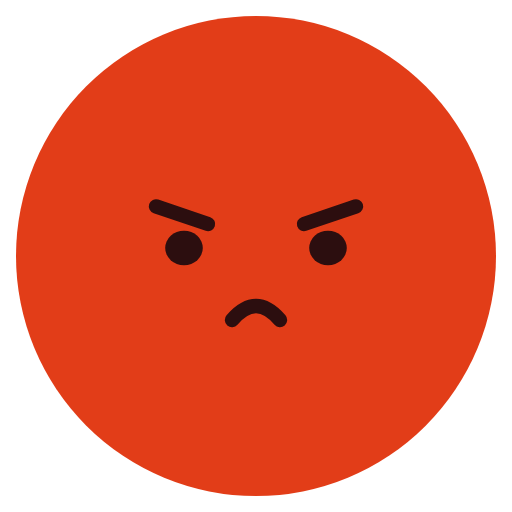
t = 0.00 s
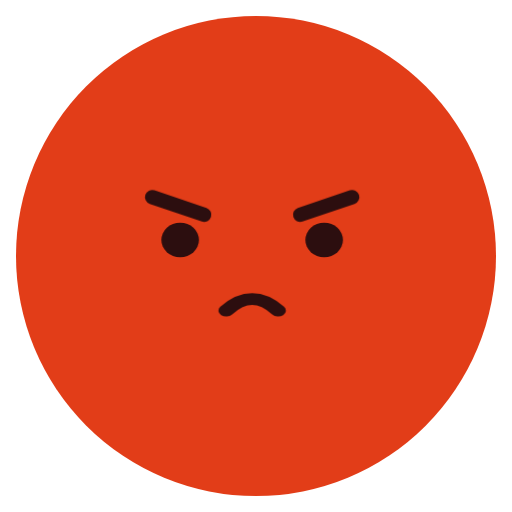
t = 0.72 s
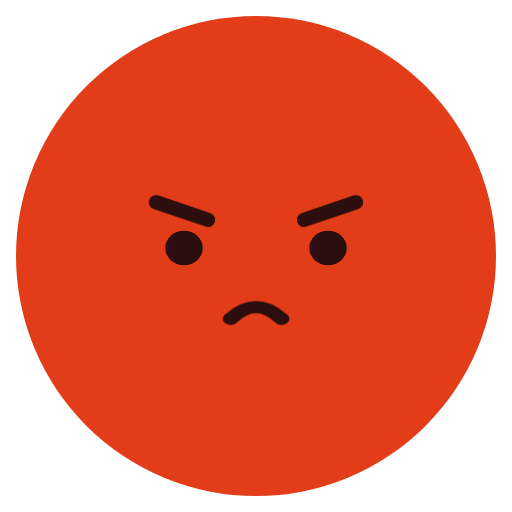
t = 1.63 s
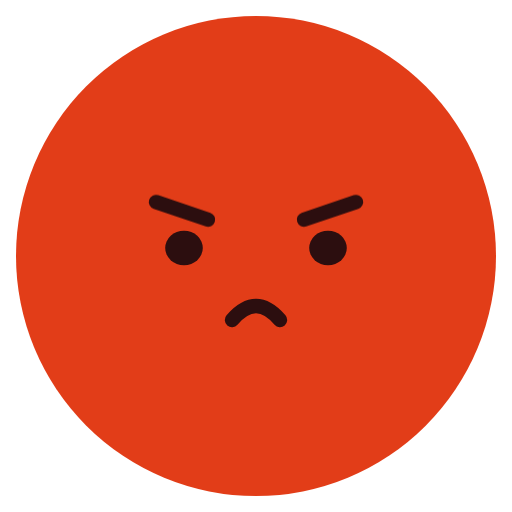
t = 2.40 s
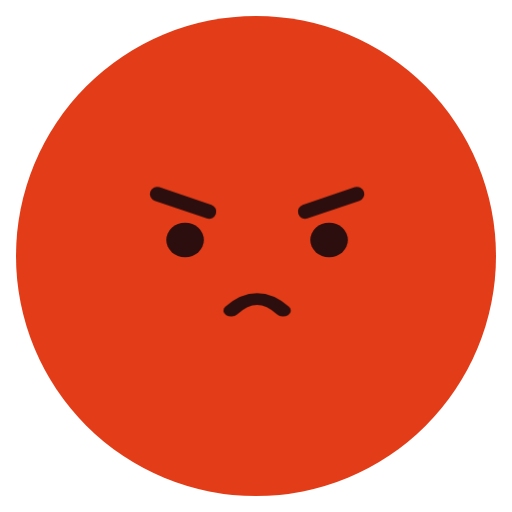
t = 3.18 s
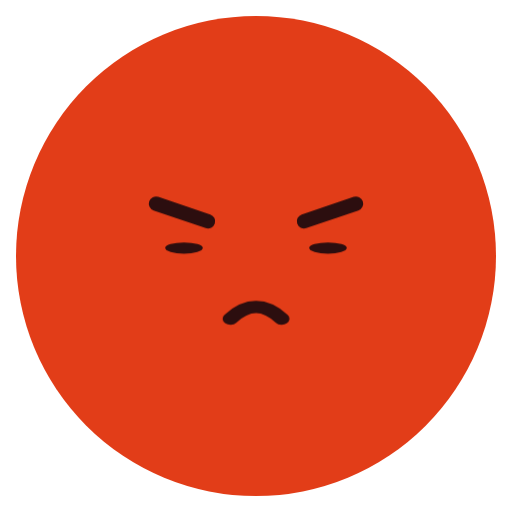
t = 3.98 s

The animated SVG that drew these frames (rendered in a browser with its animation timeline set to each time). Animation: 4 CSS @keyframes rules; one cycle of 4.80 s, repeats indefinitely.

<svg xmlns="http://www.w3.org/2000/svg" class="emoji f-angry" viewBox="0 0 64 64" width="64" height="64" role="img" aria-label="Angry"><style>.f-angry .pose{transform-origin:32px 34px;animation:f-angry-pose 2.4s ease-in-out infinite}@keyframes f-angry-pose{0%,65%,100%{transform:translateY(0)}20%{transform:translateY(-1px)}28%,44%{transform:translate(-.65px,-1px)}36%,52%{transform:translate(.65px,-1px)}}.f-angry .blink{transform-origin:0 0;animation:f-angry-blink 4.8s linear infinite}@keyframes f-angry-blink{0%,80%,90%,100%{transform:scaleY(1)}84%,86%{transform:scaleY(.1)}}.f-angry .brows{animation:f-angry-brows 4.8s ease-in-out infinite}@keyframes f-angry-brows{0%,100%{transform:translateY(0)}40%,70%{transform:translateY(-.55px)}}.f-angry .lip-motion{transform-origin:0 0;animation:f-angry-lip-motion 2.4s ease-in-out infinite}@keyframes f-angry-lip-motion{0%,100%{transform:scale(1)}25%,55%{transform:scale(1.08,.82)}}@media(prefers-reduced-motion:reduce){.f-angry *{animation:none!important}}</style><ellipse cx="32" cy="32" rx="30" ry="30" fill="#E23D18" class=""/><g class="pose"><g class="brows"><path d="M19.5 25.8L26 28 M38 28L44.5 25.8" fill="none" stroke="#2C0E0F" stroke-width="1.8" stroke-linecap="round" stroke-linejoin="round" class=""/></g><g class="gaze"><g class="" transform="translate(23 31)"><ellipse cx="0" cy="0" rx="2.35" ry="2.15" fill="#2C0E0F" class="blink"/></g><g class="" transform="translate(41 31)"><ellipse cx="0" cy="0" rx="2.35" ry="2.15" fill="#2C0E0F" class="blink"/></g></g><g class="" transform="translate(32 39)"><g class="lip-motion"><path d="M-3 1Q0-2.5 3 1" fill="none" stroke="#2C0E0F" stroke-width="1.8" stroke-linecap="round" stroke-linejoin="round" class=""/></g></g></g></svg>
